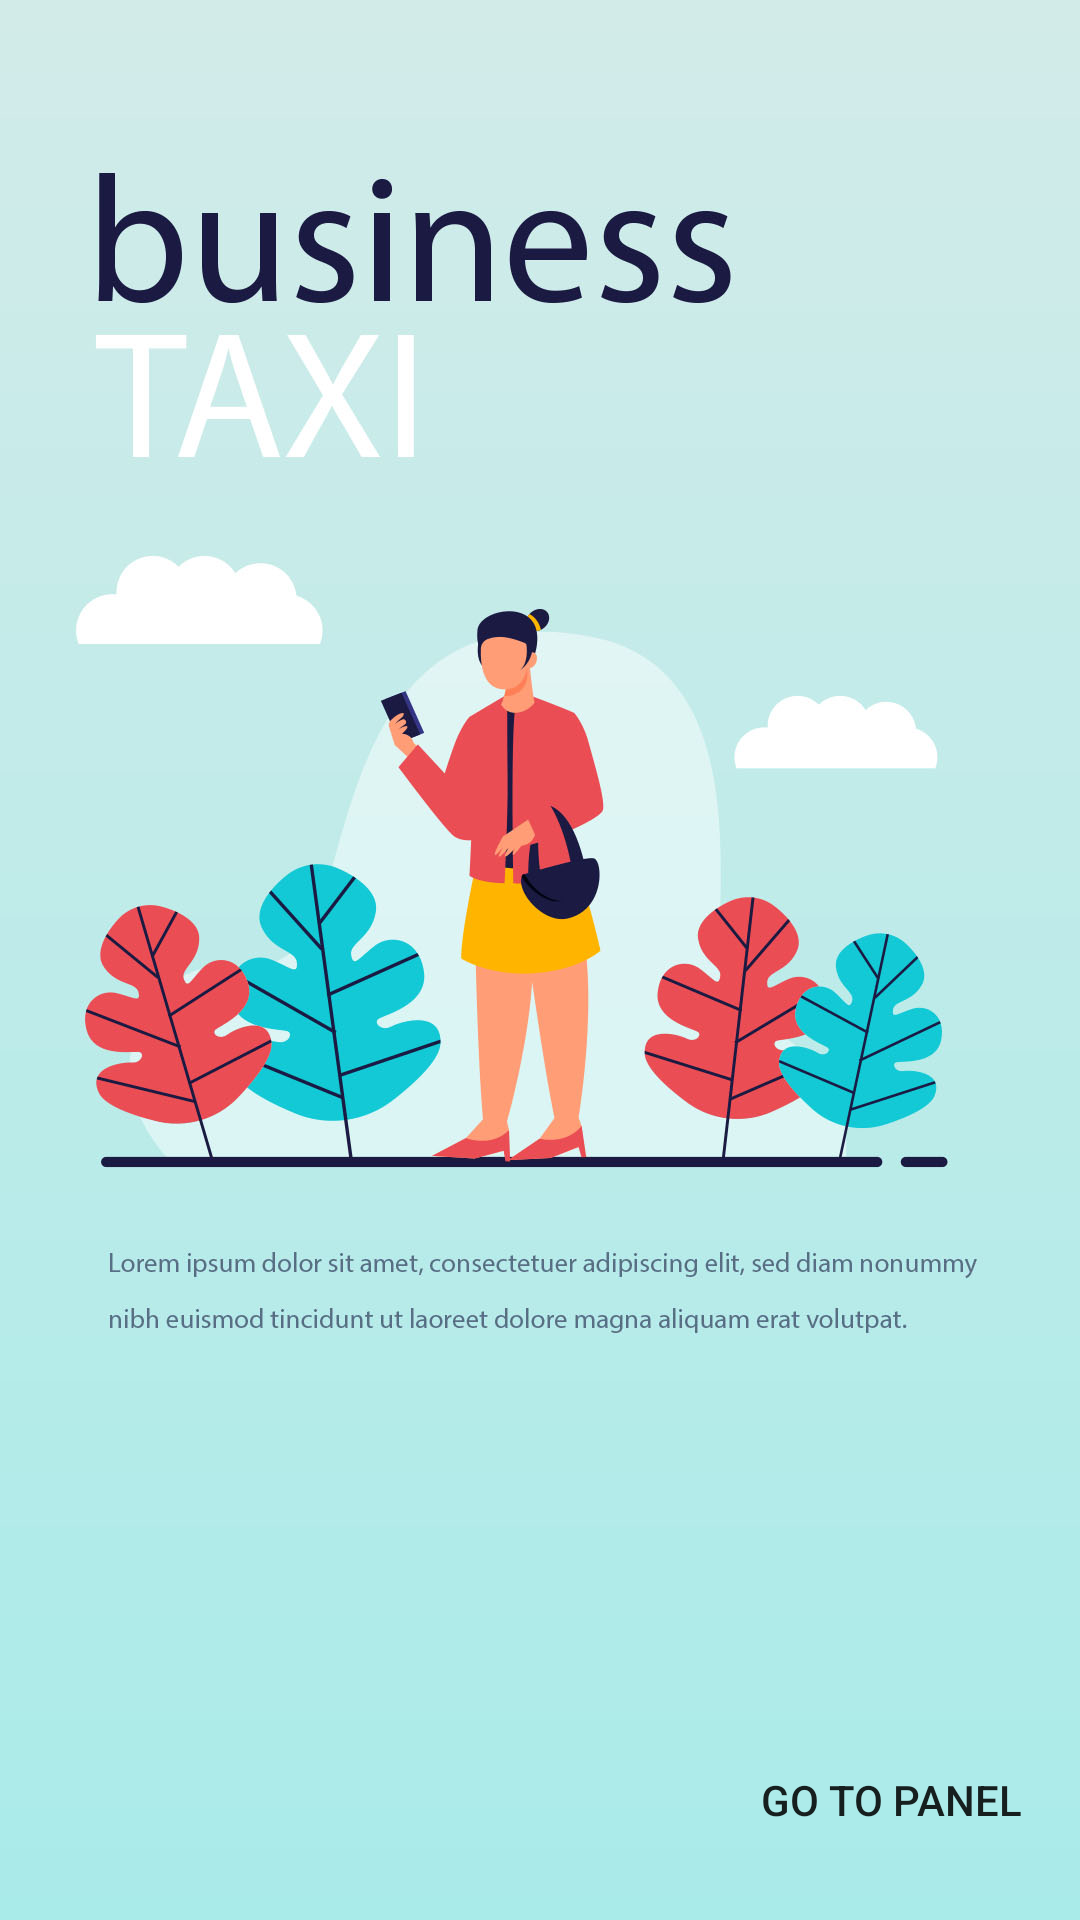

Android layout source for this screen:
<!-- AndroidManifest.xml: application theme Theme.Viewtest -->
<!-- res/layout/fragment_third.xml -->
<?xml version="1.0" encoding="utf-8"?>
<androidx.constraintlayout.widget.ConstraintLayout xmlns:android="http://schemas.android.com/apk/res/android"
    xmlns:app="http://schemas.android.com/apk/res-auto"
    xmlns:tools="http://schemas.android.com/tools"
    android:layout_width="match_parent"
    android:background="@drawable/ggg"
    android:layout_height="match_parent"
    tools:context=".ThirdFragment">

    <androidx.appcompat.widget.AppCompatButton
        android:id="@+id/firstButton"
        android:layout_width="wrap_content"
        android:layout_height="wrap_content"
        android:layout_marginEnd="16dp"
        android:layout_marginRight="16dp"
        android:layout_marginBottom="16dp"
        android:background="?android:attr/selectableItemBackground"
        android:text=" go to panel "
        app:layout_constraintBottom_toBottomOf="parent"
        app:layout_constraintEnd_toEndOf="parent" />

</androidx.constraintlayout.widget.ConstraintLayout>
<!-- resources referenced by this layout -->
<resources>
  <!-- drawable ggg: jpg bitmap (drawable, 160925 bytes) -->
  <style name="Theme.Viewtest" parent="Theme.MaterialComponents.DayNight.NoActionBar">
          
          <item name="colorPrimary">@color/purple_500</item>
          <item name="colorPrimaryVariant">@color/purple_700</item>
          <item name="colorOnPrimary">@color/white</item>
          
          <item name="colorSecondary">@color/teal_200</item>
          <item name="colorSecondaryVariant">@color/teal_700</item>
          <item name="colorOnSecondary">@color/black</item>
          
          <item name="android:statusBarColor" tools:targetApi="l">?attr/colorPrimaryVariant</item>
          
      </style>
  <!-- not gathered from this repository: default colours our renderer supplied (Android Studio template values) -->
  <color name="purple_500">#FF6200EE</color>
  <color name="purple_700">#FF3700B3</color>
  <color name="teal_200">#FF03DAC5</color>
  <color name="teal_700">#FF018786</color>
  <color name="black">#FF000000</color>
  <color name="white">#FFFFFFFF</color>
</resources>
